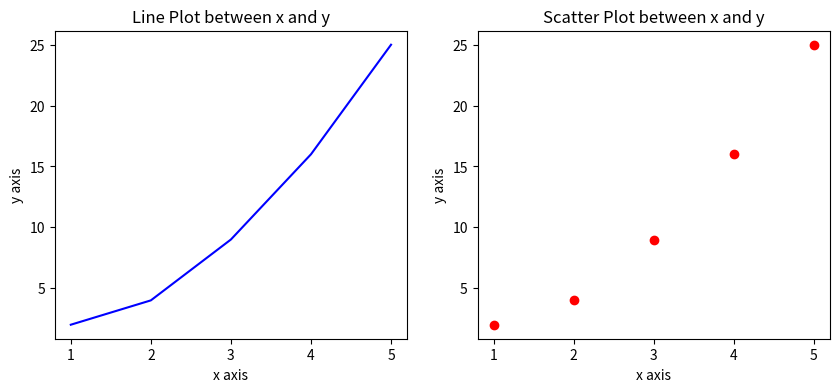

Generate this figure with matplotlib:
import matplotlib.pyplot as plt
import pandas as pd

x = [1, 2, 3, 4, 5]
y = [2, 4, 9, 16, 25]

plt.figure(figsize=(10, 4))

plt.subplot(1, 2, 1)
plt.plot(x, y, color='blue')
plt.xlabel('x axis')
plt.ylabel('y axis')
plt.title('Line Plot between x and y')

plt.subplot(1, 2, 2)
plt.scatter(x, y, color='red')
plt.xlabel('x axis')
plt.ylabel('y axis')
plt.title('Scatter Plot between x and y')

plt.show()
